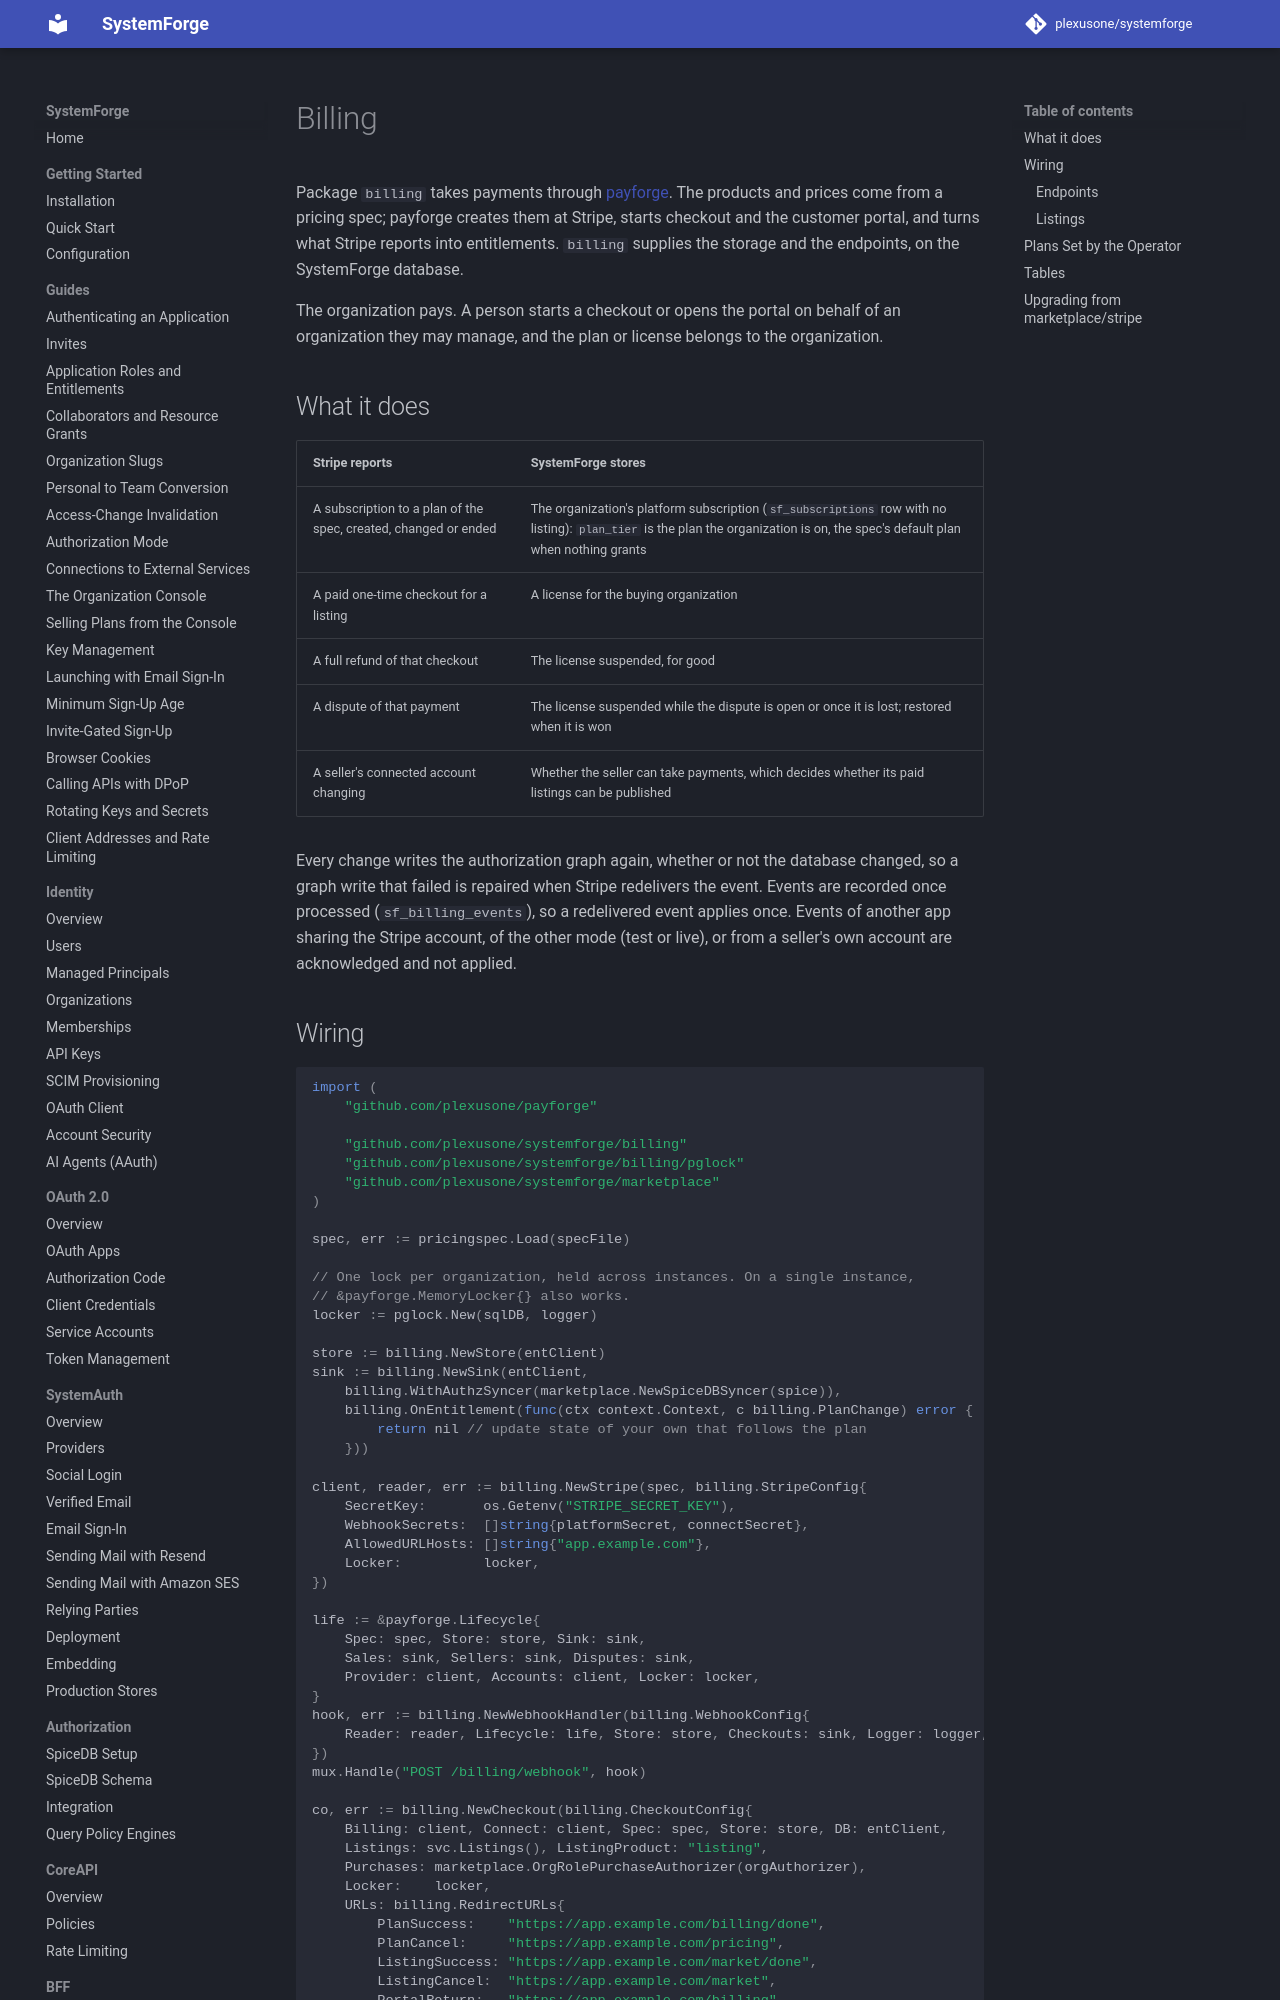

repository: plexusone/systemforge · page: marketplace/billing/index.html · generator: mkdocs

# Billing

Package `billing` takes payments through
[payforge](https://github.com/plexusone/payforge). The products and prices
come from a pricing spec; payforge creates them at Stripe, starts checkout and
the customer portal, and turns what Stripe reports into entitlements. `billing`
supplies the storage and the endpoints, on the SystemForge database.

The organization pays. A person starts a checkout or opens the portal on behalf
of an organization they may manage, and the plan or license belongs to the
organization.

## What it does

| Stripe reports | SystemForge stores |
|----------------|--------------------|
| A subscription to a plan of the spec, created, changed or ended | The organization's platform subscription (`sf_subscriptions` row with no listing): `plan_tier` is the plan the organization is on, the spec's default plan when nothing grants |
| A paid one-time checkout for a listing | A license for the buying organization |
| A full refund of that checkout | The license suspended, for good |
| A dispute of that payment | The license suspended while the dispute is open or once it is lost; restored when it is won |
| A seller's connected account changing | Whether the seller can take payments, which decides whether its paid listings can be published |

Every change writes the authorization graph again, whether or not the database
changed, so a graph write that failed is repaired when Stripe redelivers the
event. Events are recorded once processed (`sf_billing_events`), so a
redelivered event applies once. Events of another app sharing the Stripe
account, of the other mode (test or live), or from a seller's own account are
acknowledged and not applied.
